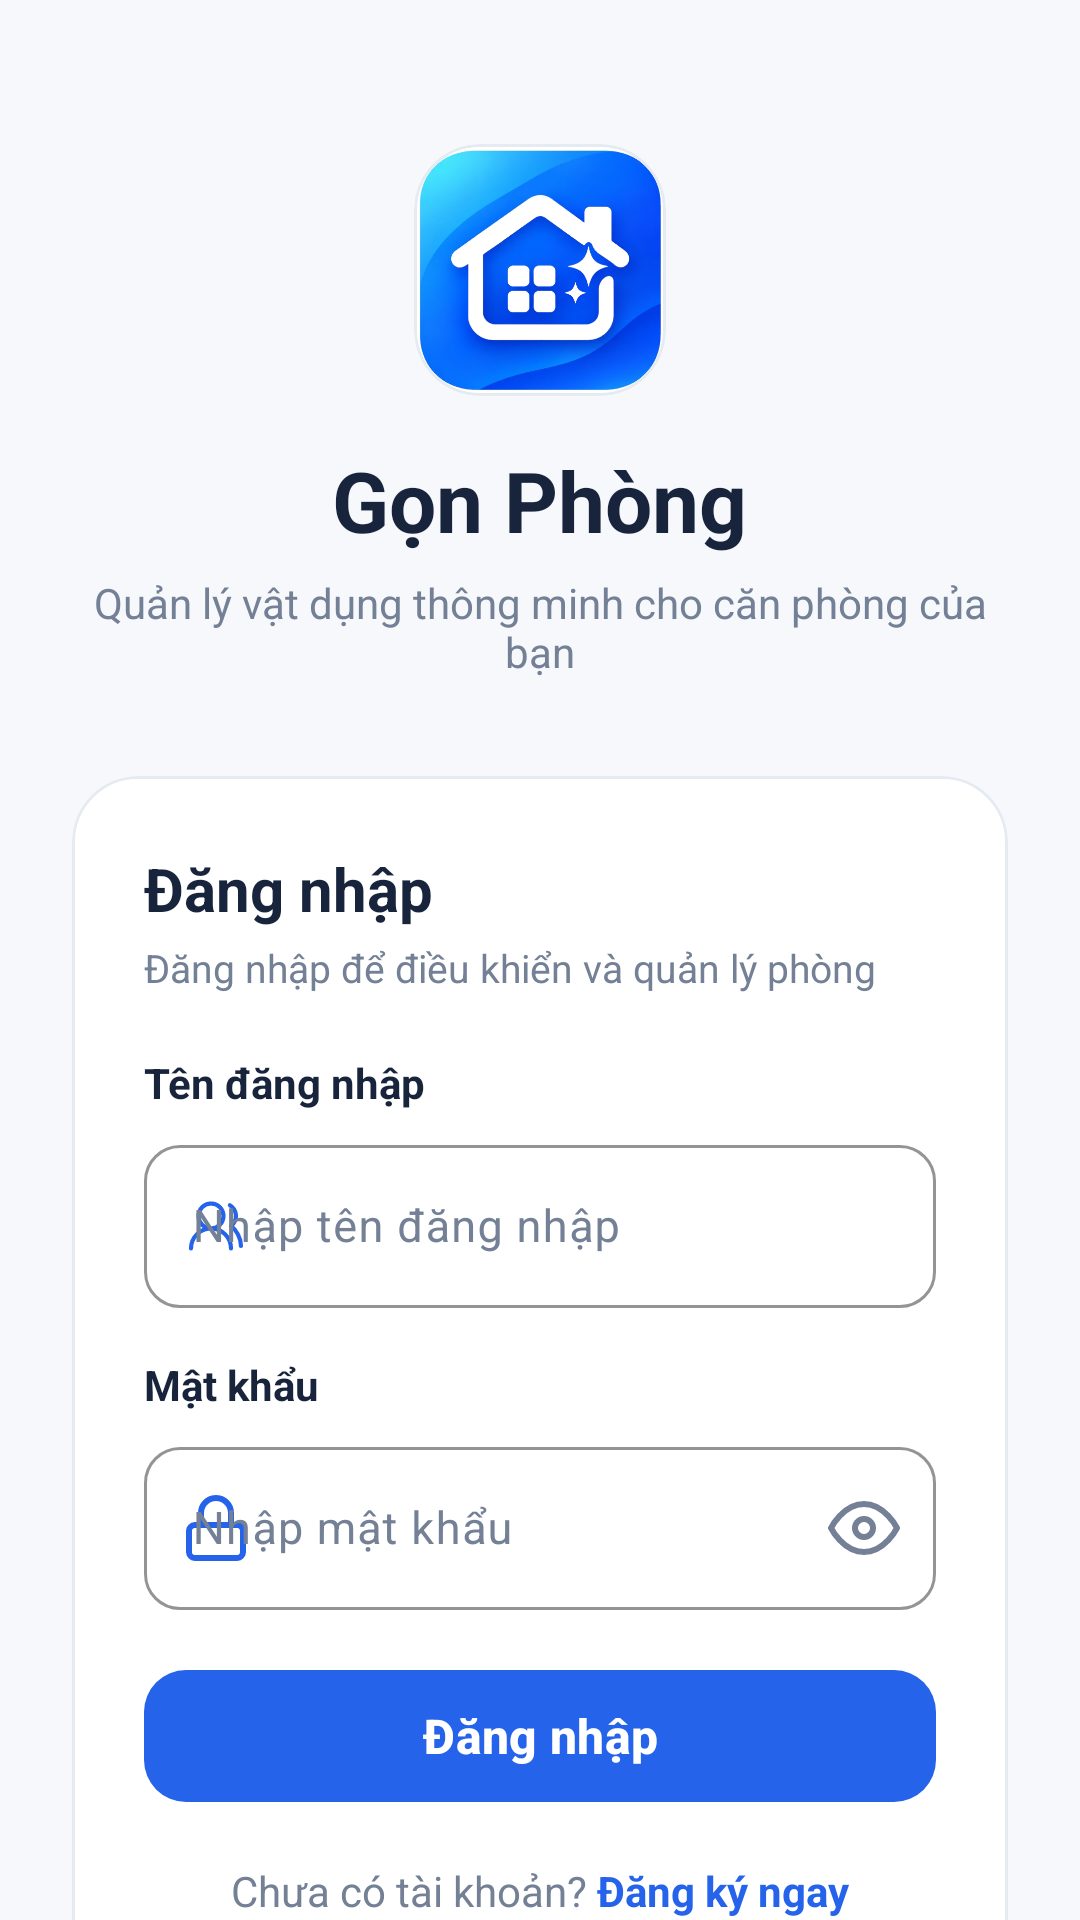

Reconstruct the res/layout file that produces this screen, plus the resources it refers to.
<!-- AndroidManifest.xml: application theme Theme.DoAn20 -->
<!-- res/layout/fragment_login.xml -->
<?xml version="1.0" encoding="utf-8"?>
<androidx.core.widget.NestedScrollView
    xmlns:android="http://schemas.android.com/apk/res/android"
    xmlns:app="http://schemas.android.com/apk/res-auto"
    xmlns:tools="http://schemas.android.com/tools"
    android:layout_width="match_parent"
    android:layout_height="match_parent"
    android:background="@color/background"
    android:fillViewport="true">

    <LinearLayout
        android:layout_width="match_parent"
        android:layout_height="wrap_content"
        android:gravity="center_horizontal"
        android:orientation="vertical"
        android:paddingHorizontal="24dp"
        android:paddingTop="48dp"
        android:paddingBottom="40dp">

        
        <com.google.android.material.card.MaterialCardView
            android:layout_width="84dp"
            android:layout_height="84dp"
            app:cardBackgroundColor="@color/surface"
            app:cardCornerRadius="22dp"
            app:cardElevation="0dp"
            app:strokeColor="@color/border"
            app:strokeWidth="1dp">

            <ImageView
                android:layout_width="match_parent"
                android:layout_height="match_parent"
                android:scaleType="fitCenter"
                android:src="@drawable/app_logo"
                android:contentDescription="@string/app_name" />
        </com.google.android.material.card.MaterialCardView>

        <TextView
            android:layout_width="wrap_content"
            android:layout_height="wrap_content"
            android:layout_marginTop="16dp"
            android:text="Gọn Phòng"
            android:textColor="@color/text_primary"
            android:textSize="28sp"
            android:textStyle="bold" />

        <TextView
            android:layout_width="wrap_content"
            android:layout_height="wrap_content"
            android:layout_marginTop="6dp"
            android:gravity="center"
            android:text="Quản lý vật dụng thông minh cho căn phòng của bạn"
            android:textColor="@color/text_secondary"
            android:textSize="14sp" />

        
        <com.google.android.material.card.MaterialCardView
            android:layout_width="match_parent"
            android:layout_height="wrap_content"
            android:layout_marginTop="32dp"
            app:cardBackgroundColor="@color/surface"
            app:cardCornerRadius="22dp"
            app:cardElevation="0dp"
            app:strokeColor="@color/border"
            app:strokeWidth="1dp">

            <LinearLayout
                android:layout_width="match_parent"
                android:layout_height="wrap_content"
                android:orientation="vertical"
                android:padding="24dp">

                <TextView
                    android:layout_width="wrap_content"
                    android:layout_height="wrap_content"
                    android:text="Đăng nhập"
                    android:textColor="@color/text_primary"
                    android:textSize="20sp"
                    android:textStyle="bold" />

                <TextView
                    android:layout_width="wrap_content"
                    android:layout_height="wrap_content"
                    android:layout_marginTop="4dp"
                    android:text="Đăng nhập để điều khiển và quản lý phòng"
                    android:textColor="@color/text_secondary"
                    android:textSize="13sp" />

                
                <TextView
                    android:layout_width="wrap_content"
                    android:layout_height="wrap_content"
                    android:layout_marginTop="20dp"
                    android:layout_marginBottom="6dp"
                    android:text="Tên đăng nhập"
                    android:textColor="@color/text_primary"
                    android:textSize="14sp"
                    android:textStyle="bold" />

                <com.google.android.material.textfield.TextInputLayout
                    android:id="@+id/tilUsername"
                    style="@style/Widget.App.TextInputLayout"
                    android:layout_width="match_parent"
                    android:layout_height="wrap_content"
                    app:startIconDrawable="@drawable/ic_users_round"
                    app:startIconTint="@color/primary_blue">

                    <com.google.android.material.textfield.TextInputEditText
                        android:id="@+id/etUsername"
                        android:layout_width="match_parent"
                        android:layout_height="wrap_content"
                        android:hint="Nhập tên đăng nhập"
                        android:inputType="text"
                        android:textColor="@color/text_primary"
                        android:textSize="15sp" />
                </com.google.android.material.textfield.TextInputLayout>

                
                <TextView
                    android:layout_width="wrap_content"
                    android:layout_height="wrap_content"
                    android:layout_marginTop="16dp"
                    android:layout_marginBottom="6dp"
                    android:text="Mật khẩu"
                    android:textColor="@color/text_primary"
                    android:textSize="14sp"
                    android:textStyle="bold" />

                <com.google.android.material.textfield.TextInputLayout
                    android:id="@+id/tilPassword"
                    style="@style/Widget.App.TextInputLayout"
                    android:layout_width="match_parent"
                    android:layout_height="wrap_content"
                    app:endIconMode="password_toggle"
                    app:endIconDrawable="@drawable/selector_password_visibility"
                    app:endIconTint="@color/selector_password_icon_tint"
                    app:endIconContentDescription="Hiện/Ẩn mật khẩu"
                    app:startIconDrawable="@drawable/ic_lock"
                    app:startIconTint="@color/primary_blue">

                    <com.google.android.material.textfield.TextInputEditText
                        android:id="@+id/etPassword"
                        android:layout_width="match_parent"
                        android:layout_height="wrap_content"
                        android:hint="Nhập mật khẩu"
                        android:inputType="textPassword"
                        android:textColor="@color/text_primary"
                        android:textSize="15sp" />
                </com.google.android.material.textfield.TextInputLayout>

                
                <ProgressBar
                    android:id="@+id/progressBarLogin"
                    android:layout_width="wrap_content"
                    android:layout_height="wrap_content"
                    android:layout_gravity="center"
                    android:layout_marginTop="16dp"
                    android:indeterminateTint="@color/primary_blue"
                    android:visibility="gone" />

                
                <com.google.android.material.button.MaterialButton
                    android:id="@+id/btnLogin"
                    style="@style/Widget.App.Button.Primary"
                    android:layout_width="match_parent"
                    android:layout_height="52dp"
                    android:layout_marginTop="16dp"
                    android:text="Đăng nhập"
                    android:textSize="16sp"
                    app:cornerRadius="14dp" />

                
                <LinearLayout
                    android:layout_width="wrap_content"
                    android:layout_height="wrap_content"
                    android:layout_gravity="center_horizontal"
                    android:layout_marginTop="16dp"
                    android:orientation="horizontal">

                    <TextView
                        android:layout_width="wrap_content"
                        android:layout_height="wrap_content"
                        android:text="Chưa có tài khoản? "
                        android:textColor="@color/text_secondary"
                        android:textSize="14sp" />

                    <TextView
                        android:id="@+id/tvGoToRegister"
                        android:layout_width="wrap_content"
                        android:layout_height="wrap_content"
                        android:clickable="true"
                        android:focusable="true"
                        android:text="Đăng ký ngay"
                        android:textColor="@color/primary_blue"
                        android:textSize="14sp"
                        android:textStyle="bold" />
                </LinearLayout>

            </LinearLayout>
        </com.google.android.material.card.MaterialCardView>

        
        <TextView
            android:layout_width="wrap_content"
            android:layout_height="wrap_content"
            android:layout_marginTop="32dp"
            android:text="Gọn Phòng · Phiên bản 1.0.0"
            android:textColor="@color/text_muted"
            android:textSize="12sp" />

    </LinearLayout>

</androidx.core.widget.NestedScrollView>
<!-- resources referenced by this layout -->
<resources>
  <color name="background">#F6F8FC</color>
  <color name="border">#E6EBF2</color>
  <color name="primary_blue">#2563EB</color>
  <color name="surface">#FFFFFF</color>
  <color name="text_muted">#748096</color>
  <color name="text_primary">#17243B</color>
  <color name="text_secondary">#748096</color>
  <!-- drawable selector_password_visibility (drawable) -->
  <?xml version="1.0" encoding="utf-8"?>
  <selector xmlns:android="http://schemas.android.com/apk/res/android">
      <item android:state_checked="true" android:drawable="@drawable/ic_visibility_off" />
      <item android:drawable="@drawable/ic_visibility" />
  </selector>
  <string name="app_name">Gọn Phòng</string>
  <style name="Widget.App.Button.Primary" parent="Widget.Material3.Button">
          <item name="android:minHeight">@dimen/button_height</item>
          <item name="backgroundTint">@color/primary_blue</item>
          <item name="android:textColor">@color/white</item>
          <item name="android:textStyle">bold</item>
          <item name="cornerRadius">@dimen/radius_medium</item>
          <item name="elevation">0dp</item>
      </style>
  <style name="Widget.App.TextInputLayout" parent="Widget.Material3.TextInputLayout.OutlinedBox">
          <item name="boxStrokeColor">@color/primary_blue</item>
          <item name="boxStrokeWidth">1dp</item>
          <item name="boxStrokeWidthFocused">2dp</item>
          <item name="boxCornerRadiusTopStart">@dimen/radius_medium</item>
          <item name="boxCornerRadiusTopEnd">@dimen/radius_medium</item>
          <item name="boxCornerRadiusBottomStart">@dimen/radius_medium</item>
          <item name="boxCornerRadiusBottomEnd">@dimen/radius_medium</item>
          <item name="hintTextColor">@color/text_secondary</item>
          <item name="android:textColorHint">@color/text_muted</item>
      </style>
  <!-- drawable ic_visibility (drawable) -->
  <vector xmlns:android="http://schemas.android.com/apk/res/android"
      android:width="24dp"
      android:height="24dp"
      android:viewportWidth="24"
      android:viewportHeight="24">
      <path
          android:fillColor="#00000000"
          android:strokeColor="#64748B"
          android:strokeWidth="2"
          android:strokeLineCap="round"
          android:strokeLineJoin="round"
          android:pathData="M1,12s4,-8 11,-8 11,8 11,8 -4,8 -11,8 -11,-8 -11,-8z" />
      <path
          android:fillColor="#00000000"
          android:strokeColor="#64748B"
          android:strokeWidth="2"
          android:strokeLineCap="round"
          android:strokeLineJoin="round"
          android:pathData="M12,12m-3,0a3,3 0 1,0 6,0a3,3 0 1,0 -6,0" />
  </vector>
  <dimen name="button_height">50dp</dimen>
  <color name="white">#FFFFFF</color>
  <dimen name="radius_medium">12dp</dimen>
  <color name="primary_blue_dark">#1D4ED8</color>
  <color name="primary_blue_container">#EDF3FF</color>
  <color name="surface_variant">#F1F5F9</color>
  <color name="border_light">#E6EBF2</color>
  <style name="ShapeAppearance.App.SmallComponent" parent="ShapeAppearance.Material3.SmallComponent">
          <item name="cornerSize">@dimen/radius_small</item>
      </style>
  <style name="ShapeAppearance.App.MediumComponent" parent="ShapeAppearance.Material3.MediumComponent">
          <item name="cornerSize">@dimen/radius_medium</item>
      </style>
  <style name="ShapeAppearance.App.LargeComponent" parent="ShapeAppearance.Material3.LargeComponent">
          <item name="cornerSize">@dimen/radius_large</item>
      </style>
  <dimen name="radius_small">8dp</dimen>
  <dimen name="radius_large">16dp</dimen>
</resources>
